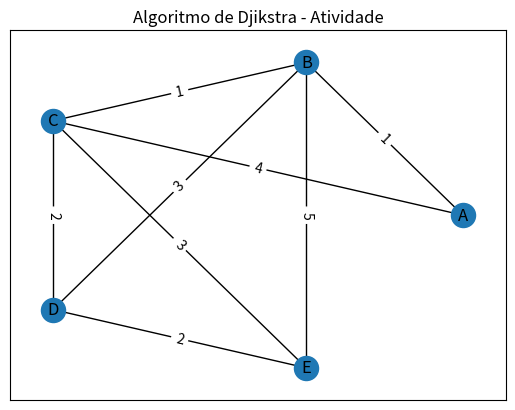

This chart was generated by the following Python code:
# Matemática Discreta 2 - Aluno: Gustavo de França Silva

import networkx as nx
import matplotlib.pyplot as plt


def algoritmoDeDijkstra(grafo, fonte):

    distancias = {vertice: float('inf') for vertice in grafo}
    predecessores = {vertice: 'und' for vertice in grafo}

    # Lista de vértices
    Q = [vertice for vertice in grafo]

    distancias[fonte] = 0
    predecessores[fonte] = fonte

    while (len(Q) > 0):
        # Selecionando o vértice de menor distância
        selecao = float('inf')
        for vertice in Q:
            if distancias[vertice] < selecao:
                selecao = distancias[vertice]
                verticeAtual = vertice

        Q.remove(verticeAtual)

        for vizinho, peso in grafo[verticeAtual].items():

            outraDistancia = distancias[verticeAtual] + peso

            if outraDistancia < distancias[vizinho]:
                distancias[vizinho] = outraDistancia
                predecessores[vizinho] = verticeAtual

    return distancias, predecessores


def caminhoMinimo(fonte, vertice):

    caminhoMaisOtimizado = []
    caminhoMaisOtimizado.append(vertice)

    predecessor = predecessores[vertice]
    caminhoMaisOtimizado.append(predecessor)

    while (predecessor != fonte):
        predecessor = predecessores[predecessor]
        caminhoMaisOtimizado.append(predecessor)

    return sorted(caminhoMaisOtimizado, reverse=True)


def plotagemDeGrafo(grafo):
    grafoPlot = nx.Graph(grafo)

    for vertice in grafo:
        for vizinho, peso in grafo[vertice].items():
            grafoPlot.add_edge(vertice, vizinho, weight=peso)

    maneiraDePlotagem = nx.circular_layout(grafoPlot)

    # Vértices
    nx.draw_networkx_nodes(grafoPlot, maneiraDePlotagem)
    nx.draw_networkx_labels(grafoPlot, maneiraDePlotagem)
    nx.draw_networkx_edges(grafoPlot, maneiraDePlotagem)
    edgeLabels = nx.get_edge_attributes(grafoPlot, "weight")
    nx.draw_networkx_edge_labels(grafoPlot, maneiraDePlotagem, edgeLabels)
    plt.title("Algoritmo de Djikstra - Atividade")
    plt.show()


grafo = {'A': {'B': 1, 'C': 4},
         'B': {'A': 1, 'C': 1, 'D': 3, 'E': 5},
         'C': {'A': 4, 'B': 1, 'D': 2, 'E': 3},
         'D': {'B': 3, 'C': 2, 'E': 2},
         'E': {'B': 5, 'C': 3, 'D': 2}
         }

# Execução

distancias, predecessores = algoritmoDeDijkstra(grafo, 'A')
print("As distâncias são: " + str(distancias) + "\n")
print("Os predecessores são: " + str(predecessores) + "\n")
print("O menor caminho da fonte \'A\' até o vértice \'E\' é " +
      str(caminhoMinimo('A', 'E')))
plotagemDeGrafo(grafo)
